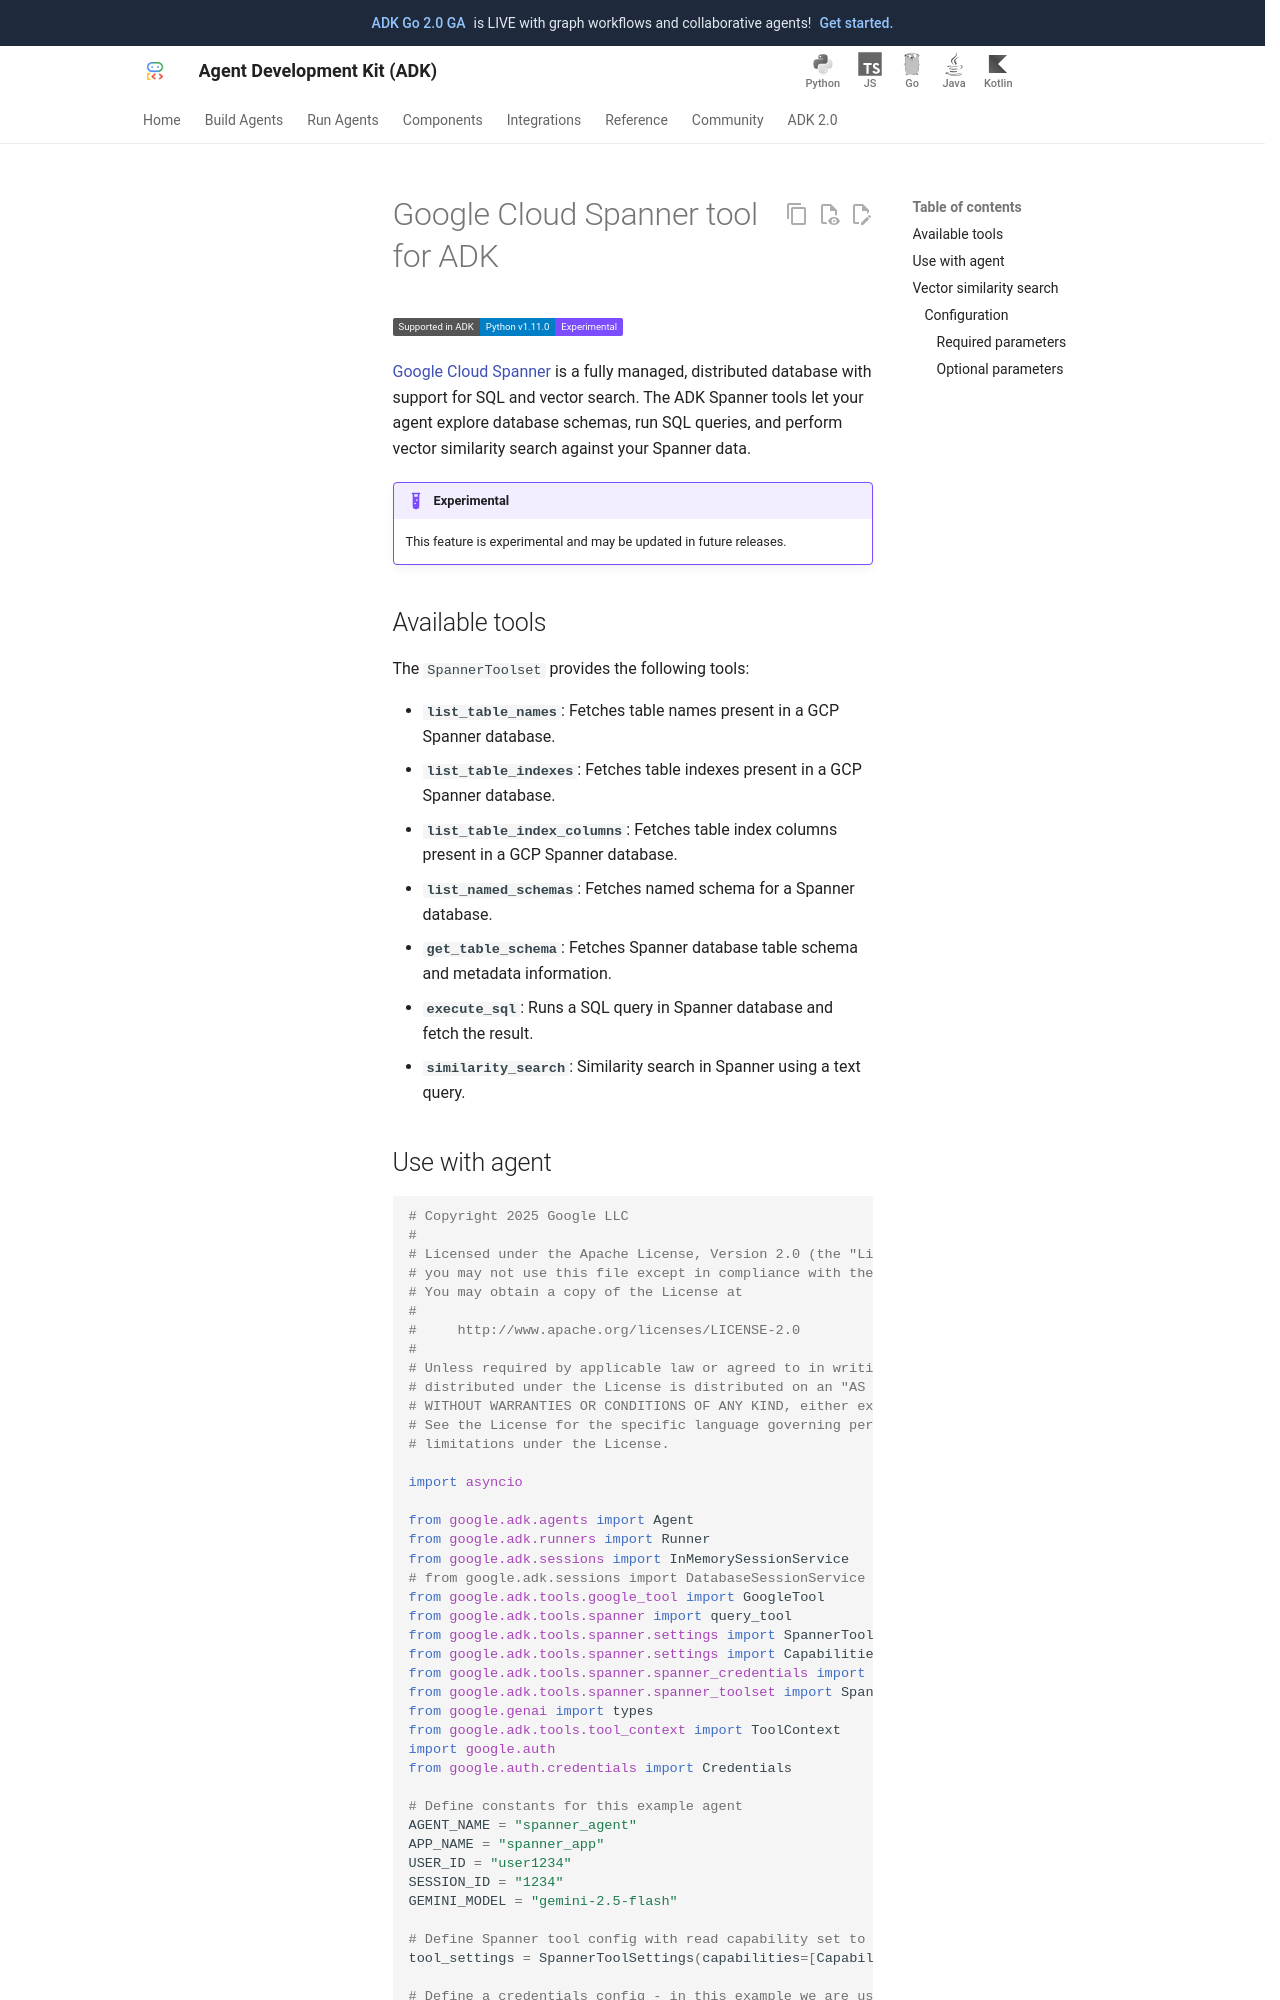

repository: MarinaM79/adk-docs · page: integrations/spanner/index.html · generator: mkdocs

---
catalog_title: Spanner Tools
catalog_description: Interact with Spanner to retrieve data, search, and execute SQL
catalog_icon: /integrations/assets/spanner.png
catalog_tags: ["data","google"]
---

# Google Cloud Spanner tool for ADK

<div class="language-support-tag">
  <span class="lst-supported">Supported in ADK</span><span class="lst-python">Python v1.11.0</span><span class="lst-preview">Experimental</span>
</div>

[Google Cloud Spanner](https://cloud.google.com/spanner) is a fully managed,
distributed database with support for SQL and vector search. The ADK Spanner
tools let your agent explore database schemas, run SQL queries, and perform
vector similarity search against your Spanner data.

!!! example "Experimental"
    This feature is experimental and may be updated in future releases.

## Available tools

The `SpannerToolset` provides the following tools:

- **`list_table_names`**: Fetches table names present in a GCP Spanner database.
- **`list_table_indexes`**: Fetches table indexes present in a GCP Spanner
  database.
- **`list_table_index_columns`**: Fetches table index columns present in a GCP
  Spanner database.
- **`list_named_schemas`**: Fetches named schema for a Spanner database.
- **`get_table_schema`**: Fetches Spanner database table schema and metadata
  information.
- **`execute_sql`**: Runs a SQL query in Spanner database and fetch the result.
- **`similarity_search`**: Similarity search in Spanner using a text query.

## Use with agent

```py
--8<-- "examples/python/snippets/tools/built-in-tools/spanner.py"
```
